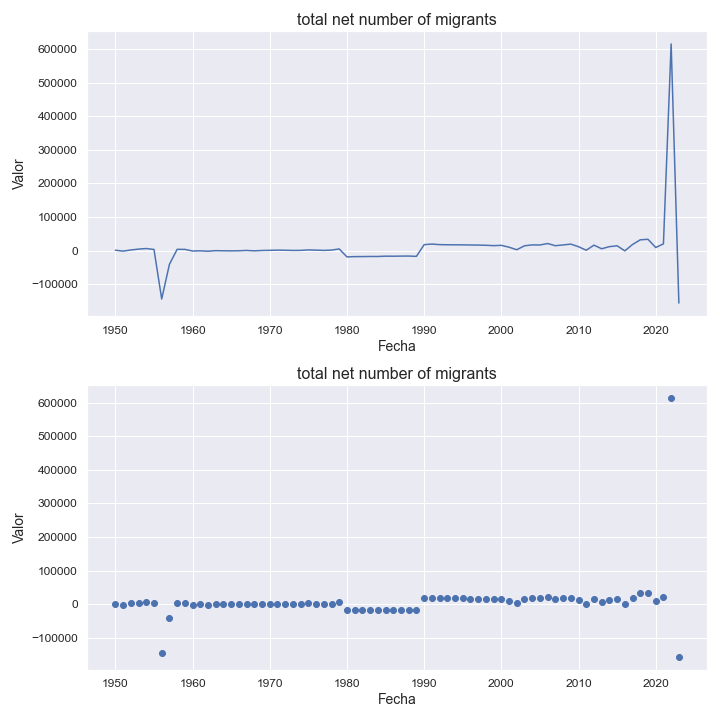

The file beside this chart, header and first rows:
indicatorshortname, locationid, location, iso2, timeid, time, value
total net number of migrants, 348, hungary, hu, 1, 1950, 966.0
total net number of migrants, 348, hungary, hu, 2, 1951, -1692
total net number of migrants, 348, hungary, hu, 3, 1952, 1677
total net number of migrants, 348, hungary, hu, 4, 1953, 4284
total net number of migrants, 348, hungary, hu, 5, 1954, 5973
total net number of migrants, 348, hungary, hu, 6, 1955, 3276
total net number of migrants, 348, hungary, hu, 7, 1956, -144585
total net number of migrants, 348, hungary, hu, 8, 1957, -41228
total net number of migrants, 348, hungary, hu, 9, 1958, 3577
total net number of migrants, 348, hungary, hu, 10, 1959, 3483
total net number of migrants, 348, hungary, hu, 11, 1960, -1446
total net number of migrants, 348, hungary, hu, 12, 1961, -821.0
total net number of migrants, 348, hungary, hu, 13, 1962, -2054
total net number of migrants, 348, hungary, hu, 14, 1963, -342.0
total net number of migrants, 348, hungary, hu, 15, 1964, -751.0
total net number of migrants, 348, hungary, hu, 16, 1965, -1057
total net number of migrants, 348, hungary, hu, 17, 1966, -645.0
total net number of migrants, 348, hungary, hu, 18, 1967, 255.0
total net number of migrants, 348, hungary, hu, 19, 1968, -922.0
total net number of migrants, 348, hungary, hu, 20, 1969, 164.0
total net number of migrants, 348, hungary, hu, 21, 1970, 583.0
total net number of migrants, 348, hungary, hu, 22, 1971, 1235
total net number of migrants, 348, hungary, hu, 23, 1972, 818.0
total net number of migrants, 348, hungary, hu, 24, 1973, 289.0
total net number of migrants, 348, hungary, hu, 25, 1974, 474.0
total net number of migrants, 348, hungary, hu, 26, 1975, 1861
total net number of migrants, 348, hungary, hu, 27, 1976, 1225
total net number of migrants, 348, hungary, hu, 28, 1977, 384.0
total net number of migrants, 348, hungary, hu, 29, 1978, 1338
total net number of migrants, 348, hungary, hu, 30, 1979, 4787
total net number of migrants, 348, hungary, hu, 31, 1980, -18988
total net number of migrants, 348, hungary, hu, 32, 1981, -18148
total net number of migrants, 348, hungary, hu, 33, 1982, -17999
total net number of migrants, 348, hungary, hu, 34, 1983, -17700
total net number of migrants, 348, hungary, hu, 35, 1984, -17752
total net number of migrants, 348, hungary, hu, 36, 1985, -16765
total net number of migrants, 348, hungary, hu, 37, 1986, -16940
total net number of migrants, 348, hungary, hu, 38, 1987, -16603
total net number of migrants, 348, hungary, hu, 39, 1988, -16466
total net number of migrants, 348, hungary, hu, 40, 1989, -17359
total net number of migrants, 348, hungary, hu, 41, 1990, 17545
total net number of migrants, 348, hungary, hu, 42, 1991, 19281
total net number of migrants, 348, hungary, hu, 43, 1992, 17604
total net number of migrants, 348, hungary, hu, 44, 1993, 17225
total net number of migrants, 348, hungary, hu, 45, 1994, 17065
total net number of migrants, 348, hungary, hu, 46, 1995, 16934
total net number of migrants, 348, hungary, hu, 47, 1996, 16527
total net number of migrants, 348, hungary, hu, 48, 1997, 16324
total net number of migrants, 348, hungary, hu, 49, 1998, 15643
total net number of migrants, 348, hungary, hu, 50, 1999, 14610
total net number of migrants, 348, hungary, hu, 51, 2000, 15478
total net number of migrants, 348, hungary, hu, 52, 2001, 9927
total net number of migrants, 348, hungary, hu, 53, 2002, 2412
total net number of migrants, 348, hungary, hu, 54, 2003, 14182
total net number of migrants, 348, hungary, hu, 55, 2004, 16803
total net number of migrants, 348, hungary, hu, 56, 2005, 16615
total net number of migrants, 348, hungary, hu, 57, 2006, 20926
total net number of migrants, 348, hungary, hu, 58, 2007, 14398
total net number of migrants, 348, hungary, hu, 59, 2008, 16664
total net number of migrants, 348, hungary, hu, 60, 2009, 19182
... 14 more rows
